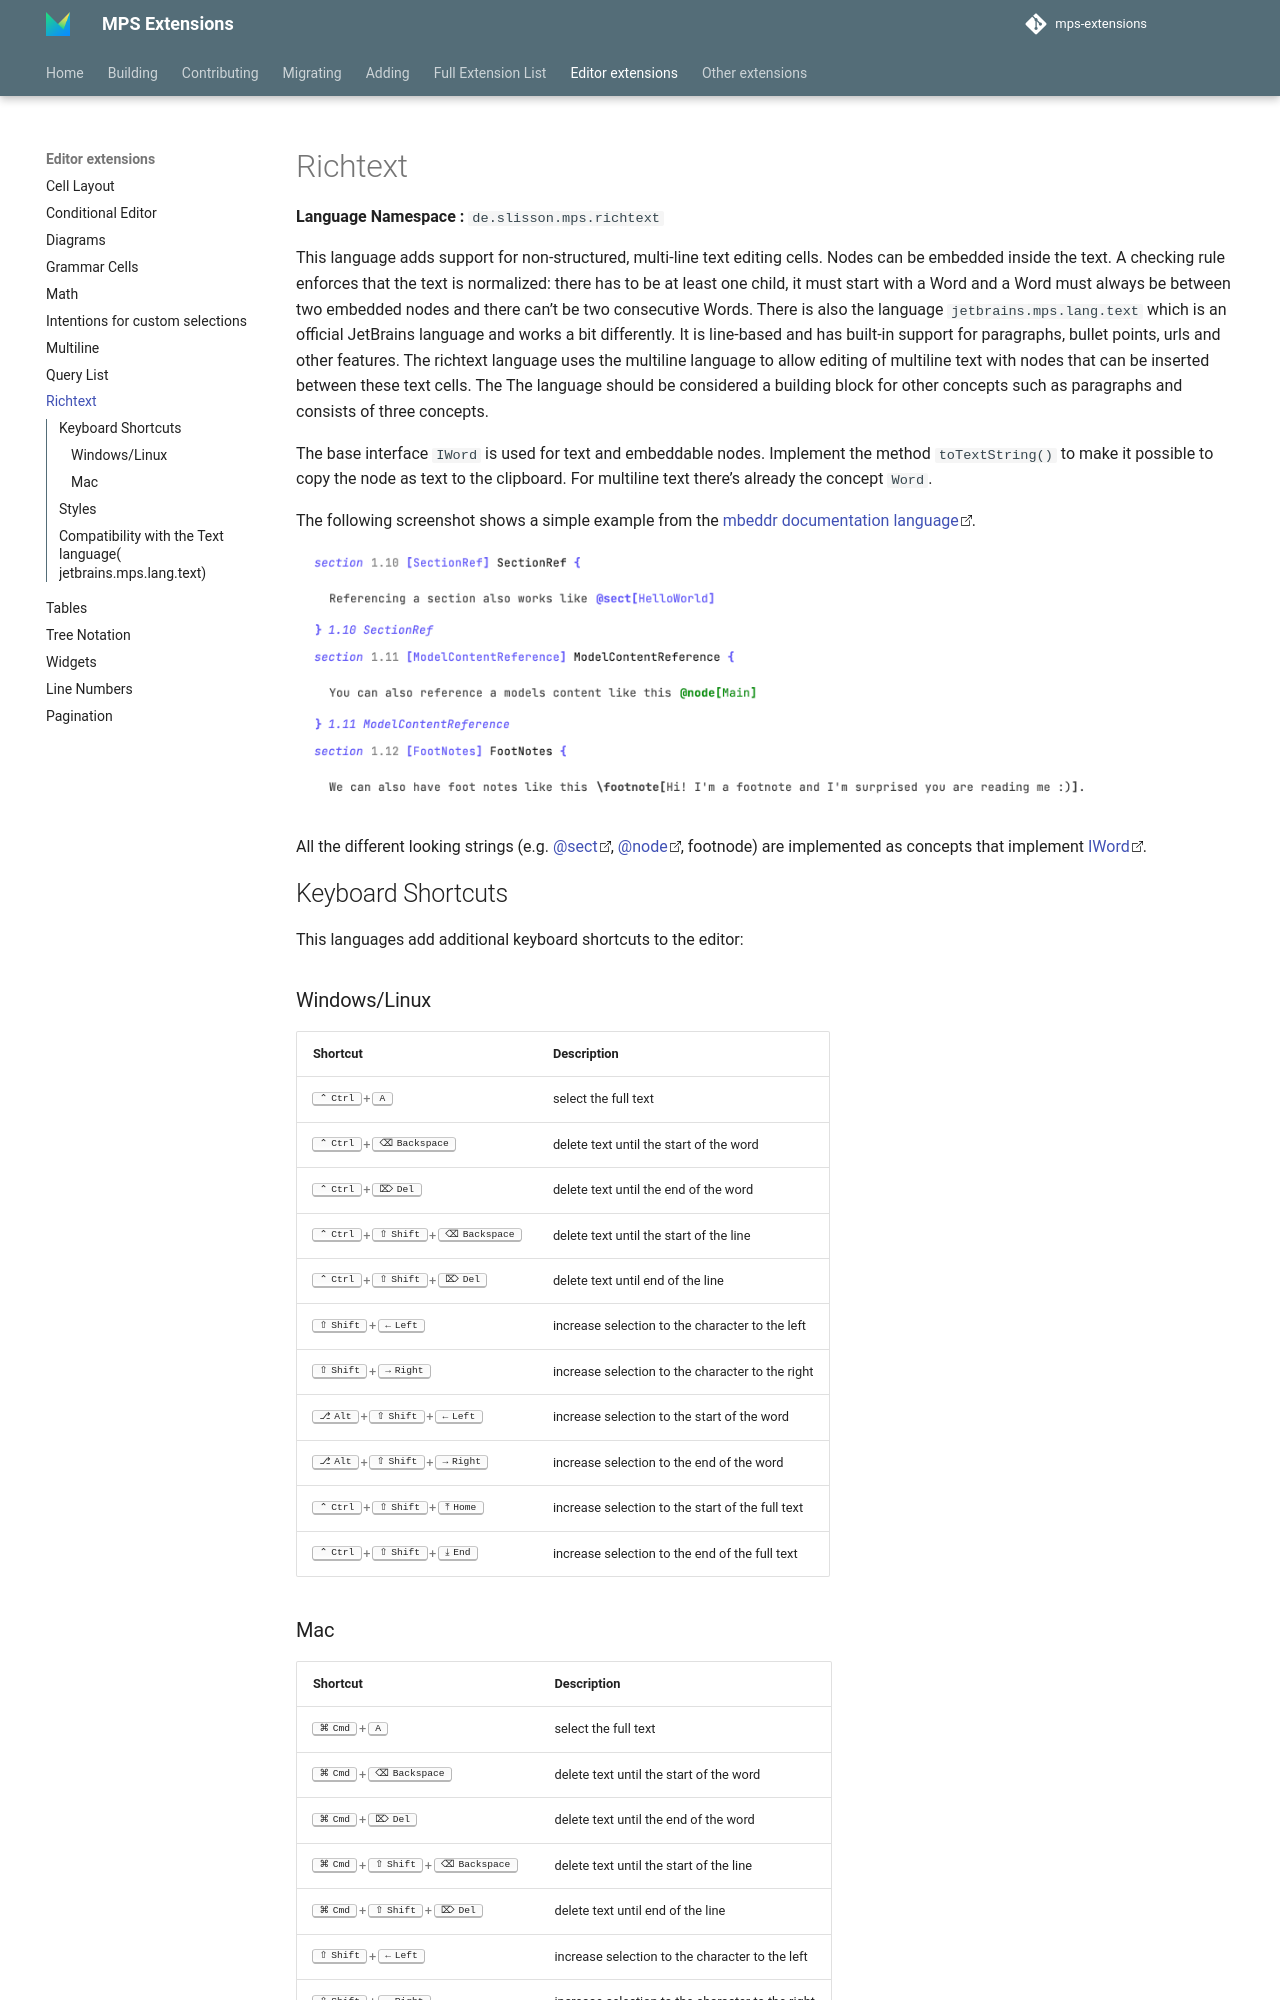

repository: JetBrains/MPS-extensions · page: extensions/editor/richtext/index.html · generator: mkdocs

# Richtext

**Language Namespace :** `de.slisson.mps.richtext`

This language adds support for non-structured, multi-line text editing cells. Nodes can be embedded inside the text.
A checking rule enforces that the text is normalized: there has to be at least one child, it must start with a Word and
a Word must always be between two embedded nodes and there can't be two consecutive Words.
There is also the language `jetbrains.mps.lang.text` which is an official JetBrains language and works a bit differently.
It is line-based and has built-in support for paragraphs, bullet points, urls and other features. The richtext language uses
the multiline language to allow editing of multiline text with nodes that can be inserted between these text cells. The
The language should be considered a building block for other concepts such as paragraphs and consists of three concepts.

The base interface `IWord` is used for text and embeddable nodes. Implement the method `toTextString()` to make it possible to copy the
node as text to the clipboard. For multiline text there's already the concept `Word`. 

The following screenshot shows a simple example from the [mbeddr documentation language](http://mbeddr.com/files/documentationdocumentation.pdf).

<img alt="example: query list" src="../../img/richtext_doc_example.png" width="800px" />

All the different looking strings (e.g. @sect, @node, footnode) are implemented as concepts that implement [IWord](http://127.0.0.1:63320/node?ref=r%3Aca2ab6bb-f6e7-4c0f-a88c-b78b9b31fff3%28de.slisson.mps.richtext.structure%29%2F2557074442922392300).

## Keyboard Shortcuts

This languages add additional keyboard shortcuts to the editor:

### Windows/Linux

| Shortcut              | Description                                        |
| --------------------- | -------------------------------------------------- |
| ++ctrl+a++            | select the full text                               |
| ++ctrl+back++         | delete text until the start of the word            |
| ++ctrl+del++          | delete text until the end of the word              |
| ++ctrl+shift+back++   | delete text until the start of the line            |
| ++ctrl+shift+del++    | delete text until end of the line                  |
| ++shift+left++        | increase selection to the character to the left    |
| ++shift+right++       | increase selection to the character to the right   |
| ++alt+shift+left++    | increase selection to the start of the word        |
| ++alt+shift+right++   | increase selection to the end of the word          |
| ++ctrl+shift+home++   | increase selection to the start of the full text   |
| ++ctrl+shift+end++    | increase selection to the end of the full text     |

### Mac

| Shortcut               | Description                                        |
| ---------------------- | -------------------------------------------------- |
| ++cmd+a++              | select the full text                               |
| ++cmd+back++           | delete text until the start of the word            |
| ++cmd+del++            | delete text until the end of the word              |
| ++cmd+shift+back++     | delete text until the start of the line            |
| ++cmd+shift+del++      | delete text until end of the line                  |
| ++shift+left++           | increase selection to the character to the left    |
| ++shift+right++        | increase selection to the character to the right   |
| ++alt+shift+left++     | increase selection to the start of the word        |
| ++alt+shift+right++    | increase selection to the end of the word          |
| ++cmd+shift+fn+left++  | increase selection to the start of the full text   |
| ++cmd+shift+fn+right++ | increase selection to the end of the full text     |
